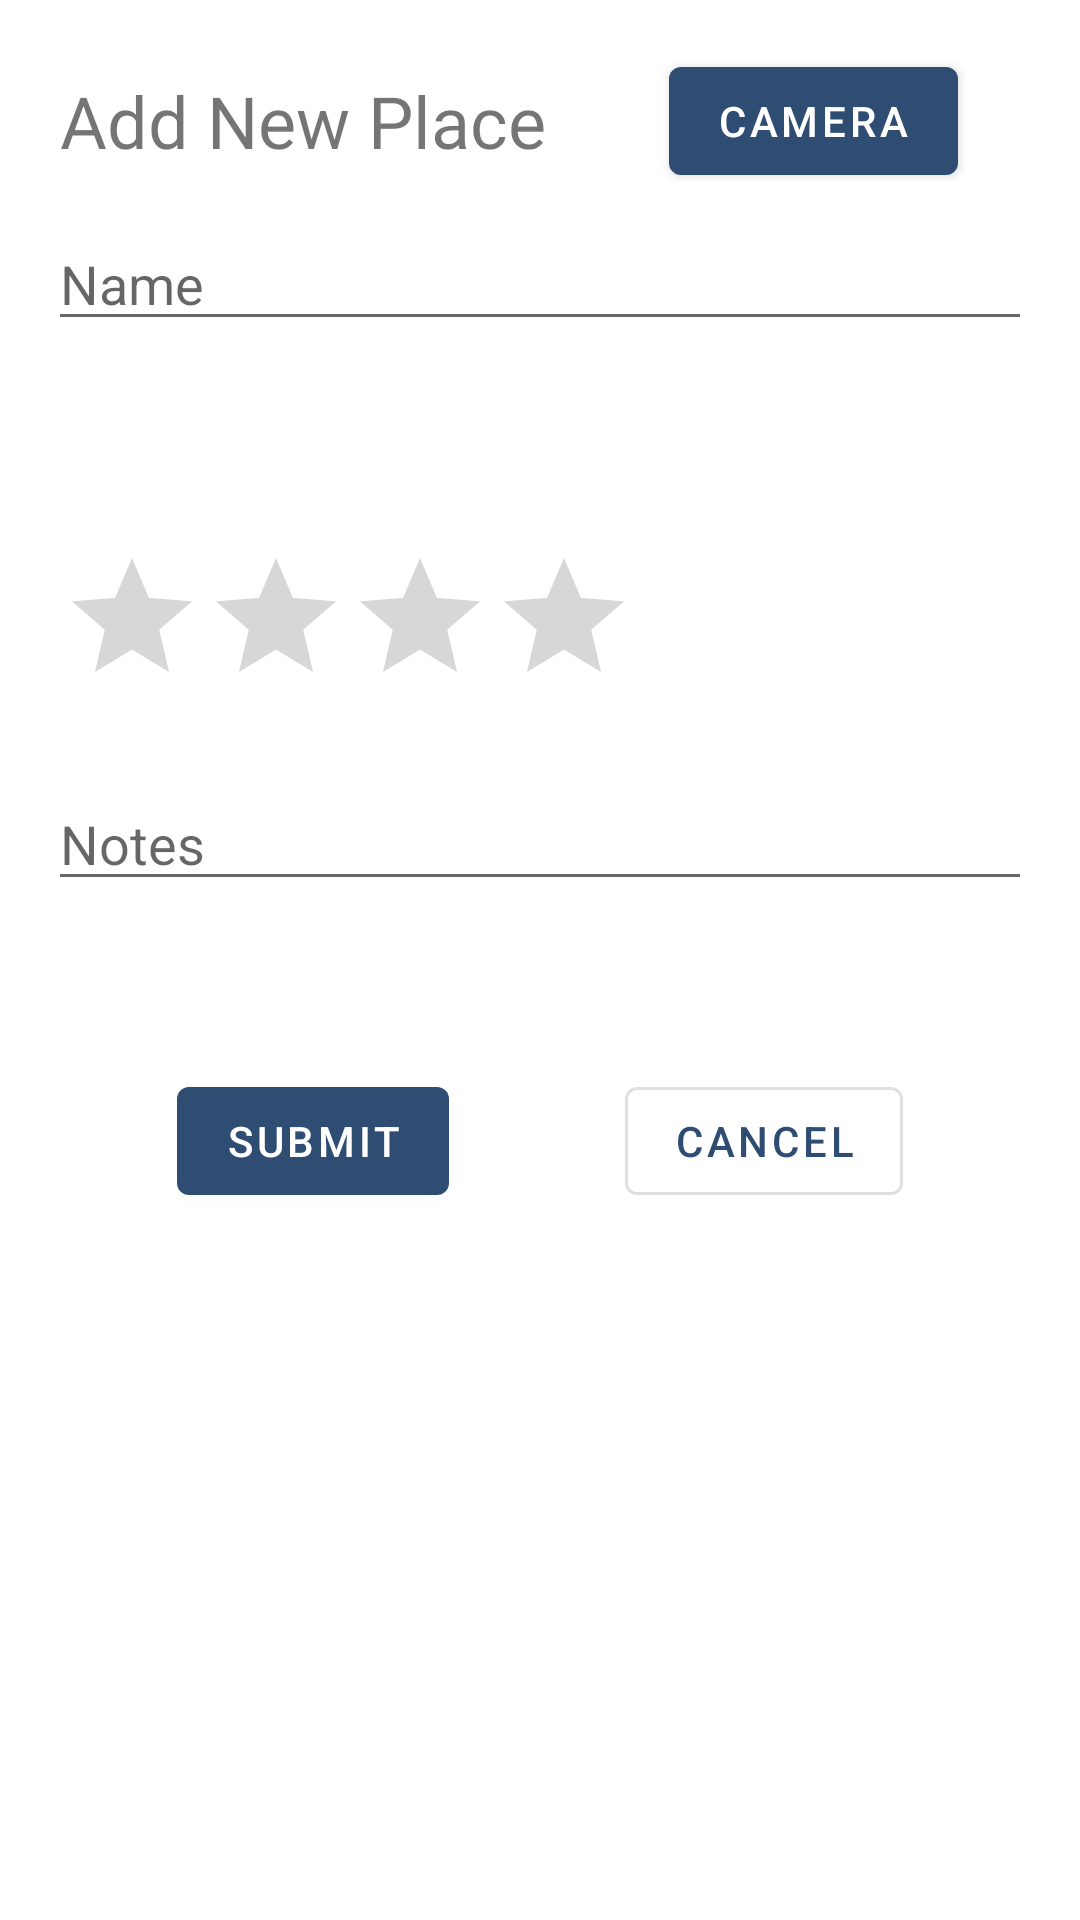

The Android layout XML behind this screen, and the referenced resources:
<!-- AndroidManifest.xml: application theme Theme.Travelogue -->
<!-- res/layout/fragment_add_place.xml -->
<?xml version="1.0" encoding="utf-8"?>
<layout xmlns:android="http://schemas.android.com/apk/res/android"
    xmlns:app="http://schemas.android.com/apk/res-auto"
    xmlns:tools="http://schemas.android.com/tools">

    <data>
        <variable
            name="PlaceListViewModel"
            type="com.akkeritech.android.travellogue.PlaceListViewModel" />
    </data>

    <ScrollView
        android:layout_width="match_parent"
        android:layout_height="wrap_content" >

    <androidx.constraintlayout.widget.ConstraintLayout
        android:layout_width="match_parent"
        android:layout_height="wrap_content"
        tools:context="com.akkeritech.android.travellogue.AddPlaceFragment">

        <TextView
            android:id="@+id/textView2"
            android:layout_width="wrap_content"
            android:layout_height="wrap_content"
            android:layout_marginStart="20dp"
            android:layout_marginTop="24dp"
            android:fontFamily="@font/special_elite"
            android:text="@string/add_new_place"
            android:textSize="24sp"
            app:layout_constraintStart_toStartOf="parent"
            app:layout_constraintTop_toTopOf="parent" />

        <EditText
            android:id="@+id/place_name_input"
            android:layout_width="match_parent"
            android:layout_height="wrap_content"
            android:layout_marginStart="16dp"
            android:layout_marginTop="16dp"
            android:layout_marginEnd="16dp"
            android:hint="@string/place_name_hint"
            android:inputType="text"

            app:layout_constraintEnd_toEndOf="parent"
            app:layout_constraintStart_toStartOf="parent"
            app:layout_constraintTop_toBottomOf="@+id/textView2" />

        <TextView
            android:id="@+id/currentLocation"
            android:layout_width="match_parent"
            android:layout_height="wrap_content"
            android:layout_marginStart="20dp"
            android:layout_marginTop="24dp"
            android:textSize="18sp"
            app:layout_constraintStart_toStartOf="parent"
            app:layout_constraintTop_toBottomOf="@+id/place_name_input" />

        <EditText
            android:id="@+id/place_notes_input"
            android:layout_width="match_parent"
            android:layout_height="wrap_content"
            android:layout_marginStart="16dp"
            android:layout_marginTop="20dp"
            android:layout_marginEnd="16dp"
            android:hint="@string/place_notes_hint"
            android:inputType="textMultiLine"

            app:layout_constraintEnd_toEndOf="parent"
            app:layout_constraintStart_toStartOf="parent"
            app:layout_constraintTop_toBottomOf="@+id/add_rating_bar" />

        <ImageView
            android:id="@+id/imageView4"
            android:layout_width="wrap_content"
            android:layout_height="wrap_content"
            android:layout_marginTop="24dp"
            app:layout_constraintEnd_toEndOf="parent"
            app:layout_constraintStart_toStartOf="parent"
            app:layout_constraintTop_toBottomOf="@+id/place_notes_input"
            android:contentDescription="@string/picture_preview" />

        <com.google.android.material.button.MaterialButton
            android:id="@+id/submit_button"
            style="@style/Widget.MaterialComponents.Button"
            android:layout_width="wrap_content"
            android:layout_height="wrap_content"
            android:layout_marginTop="32dp"
            android:layout_marginBottom="24dp"
            android:text="@string/submit_call"
            app:layout_constraintBottom_toBottomOf="parent"
            app:layout_constraintEnd_toStartOf="@+id/cancel_button"
            app:layout_constraintHorizontal_bias="0.5"
            app:layout_constraintStart_toStartOf="parent"
            app:layout_constraintTop_toBottomOf="@+id/imageView4" />

        <com.google.android.material.button.MaterialButton
            android:id="@+id/cancel_button"
            style="@style/Widget.MaterialComponents.Button.OutlinedButton"
            android:layout_width="wrap_content"
            android:layout_height="wrap_content"
            android:text="@string/cancel_call"
            app:layout_constraintEnd_toEndOf="parent"
            app:layout_constraintHorizontal_bias="0.5"
            app:layout_constraintStart_toEndOf="@+id/submit_button"
            app:layout_constraintTop_toTopOf="@+id/submit_button" />

        <Button
            android:id="@+id/camera_button"
            android:layout_width="wrap_content"
            android:layout_height="wrap_content"
            android:text="@string/camera"
            android:textAlignment="viewStart"
            app:icon="@drawable/ic_baseline_photo_camera_24"
            app:layout_constraintBottom_toBottomOf="@+id/textView2"
            app:layout_constraintEnd_toEndOf="parent"
            app:layout_constraintStart_toEndOf="@+id/textView2"
            app:layout_constraintTop_toTopOf="@+id/textView2" />

        <RatingBar
            android:id="@+id/add_rating_bar"
            android:layout_width="wrap_content"
            android:layout_height="wrap_content"
            android:layout_marginStart="20dp"
            android:layout_marginTop="20dp"
            android:numStars="4"
            app:layout_constraintStart_toStartOf="parent"
            app:layout_constraintTop_toBottomOf="@+id/currentLocation" />

    </androidx.constraintlayout.widget.ConstraintLayout>

    </ScrollView>
</layout>
<!-- resources referenced by this layout -->
<resources>
  <string name="add_new_place">Add New Place</string>
  <string name="camera">Camera</string>
  <string name="cancel_call">Cancel</string>
  <string name="picture_preview">Picture preview</string>
  <string name="place_name_hint">Name</string>
  <string name="place_notes_hint">Notes</string>
  <string name="submit_call">Submit</string>
  <style name="Theme.Travelogue" parent="Theme.MaterialComponents.DayNight.DarkActionBar">
          
          <item name="colorPrimary">@color/newColorPrimary</item>
          <item name="colorPrimaryVariant">@color/newColorPrimaryDark</item>
          <item name="colorOnPrimary">@color/white</item>
          
          <item name="colorSecondary">@color/newColorAccent</item>
          <item name="colorSecondaryVariant">@color/newColorAccentDark</item>
          <item name="colorOnSecondary">@color/black</item>
          
          <item name="android:statusBarColor" tools:targetApi="l">?attr/colorPrimaryVariant</item>
          
      </style>
  <color name="newColorPrimary">#2F4C73</color>
  <color name="newColorPrimaryDark">#0D1E40</color>
  <color name="white">#FFFFFFFF</color>
  <color name="newColorAccent">#A64E77</color>
  <color name="newColorAccentDark">#73264A</color>
  <color name="black">#FF000000</color>
</resources>
